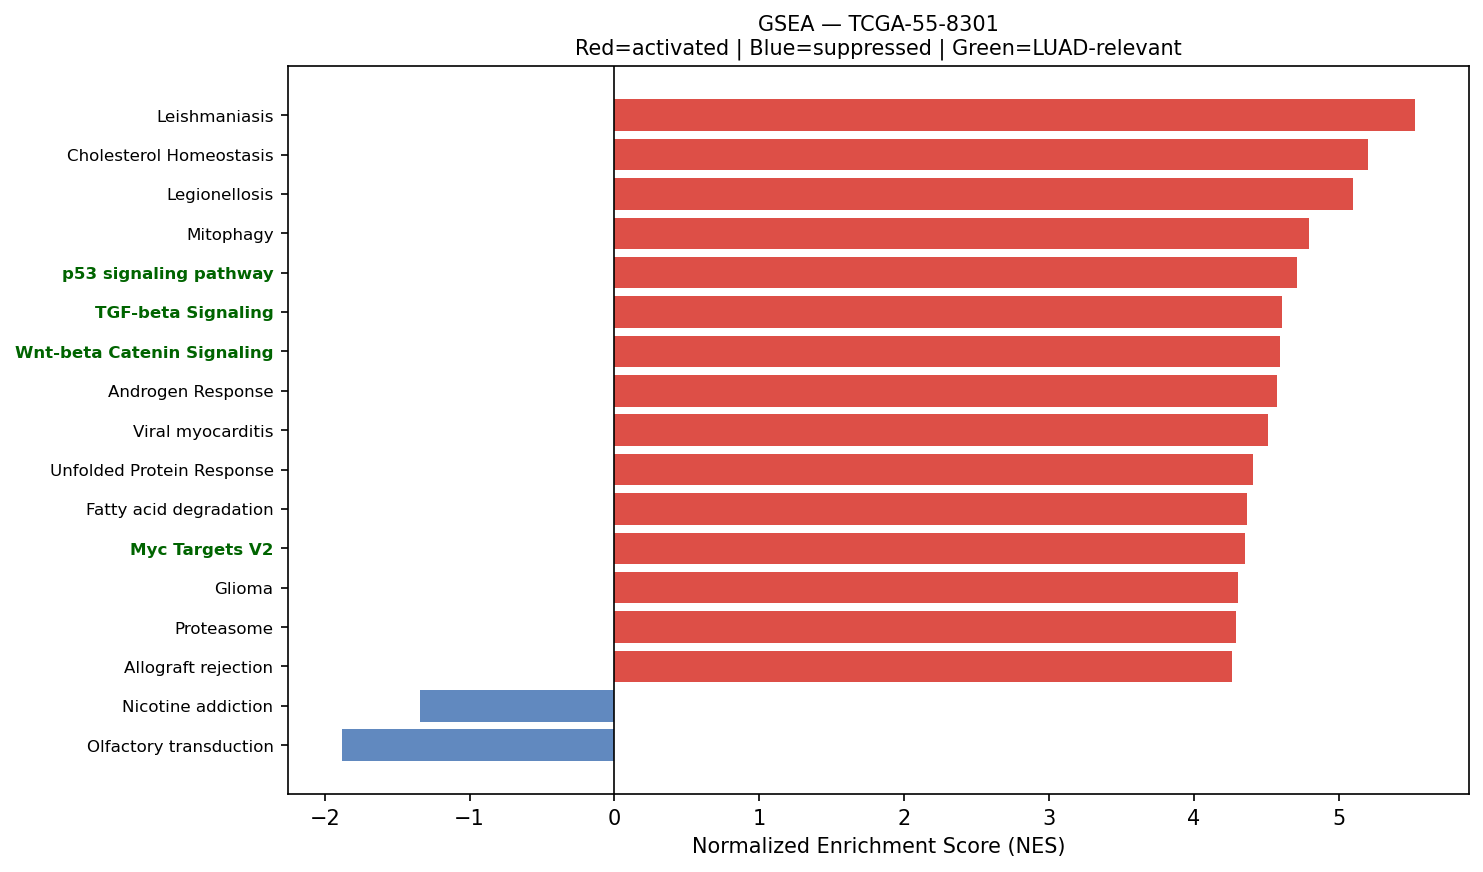

The table this chart was drawn from, first rows:
Name	Term	ES	NES	NOM p-val	FDR q-val	FWER p-val	Tag %	Gene %	Lead_genes	gene_set_db	luad_relevant
prerank	Leishmaniasis	0.7079	5.528	0.0	0.0	0.0	52/74	18.68%	HLA-DRA;HLA-DRB1;EEF1A1;HLA-DRB5;MARCKSL…	KEGG_2021_Human	False
prerank	Cholesterol Homeostasis	0.7188	5.201	0.0	0.0	0.0	65/74	23.29%	ACTG1;S100A11;LGALS3;ANXA5;CLU;SCD;MAL2;…	MSigDB_Hallmark_2020	False
prerank	Legionellosis	0.6634	5.097	0.0	0.0	0.0	47/57	26.95%	EEF1A1;ARF1;HSPA8;C3;NFKBIA;CD14;HSPD1;V…	KEGG_2021_Human	False
prerank	Mitophagy	0.7181	4.794	0.0	0.0	0.0	58/68	22.76%	UBC;RPS27A;UBB;UBA52;ATF4;TOMM7;FIS1;RRA…	KEGG_2021_Human	False
prerank	p53 signaling pathway	0.6859	4.709	0.0	0.0	0.0	63/73	24.52%	SFN;IGFBP3;SHISA5;PERP;CCND1;EI24;CDKN1A…	KEGG_2021_Human	True
prerank	TGF-beta Signaling	0.7358	4.609	0.0	0.0	0.0	45/54	17.85%	RHOA;CDH1;PPP1CA;FURIN;IFNGR2;JUNB;ENG;C…	MSigDB_Hallmark_2020	True
prerank	Wnt-beta Catenin Signaling	0.6721	4.595	0.0	0.0	0.0	34/42	28.45%	NCSTN;CTNNB1;NCOR2;MYC;KAT2A;CUL1;TP53;P…	MSigDB_Hallmark_2020	True
prerank	Androgen Response	0.673	4.573	0.0	0.0	0.0	90/100	26.75%	B2M;NDRG1;KRT19;KRT8;SAT1;H1-0;DHCR24;SC…	MSigDB_Hallmark_2020	False
prerank	Viral myocarditis	0.7387	4.516	0.0	0.0	0.0	40/57	14.46%	HLA-DRA;HLA-B;ACTB;HLA-A;HLA-DRB1;HLA-C;…	KEGG_2021_Human	False
prerank	Unfolded Protein Response	0.7694	4.412	0.0	0.0	0.0	104/112	20.47%	EEF2;CALR;HSPA5;HSP90B1;XBP1;RPS14;ATF4;…	MSigDB_Hallmark_2020	False
prerank	Fatty acid degradation	0.5541	4.364	0.0	0.0	0.0	29/43	21.46%	ECHS1;ACADVL;HADHA;ACSL1;ACSL5;HADHB;ALD…	KEGG_2021_Human	False
prerank	Myc Targets V2	0.7464	4.356	0.0	0.0	0.0	48/57	16.81%	NPM1;HSPD1;SRM;CBX3;NOLC1;PA2G4;FARSA;GN…	MSigDB_Hallmark_2020	True
prerank	Glioma	0.6224	4.305	0.0	0.0	0.0	50/75	19.83%	CALM2;CALM3;GRB2;CCND1;CALM1;ARAF;CDKN1A…	KEGG_2021_Human	False
prerank	Proteasome	0.7753	4.291	0.0	0.0	0.0	39/46	14.24%	PSME1;PSMB4;PSME2;PSMB3;PSMA7;PSMB5;PSMB…	KEGG_2021_Human	False
prerank	Allograft rejection	0.7146	4.264	0.0	0.0	0.0	18/35	4.75%	HLA-DRA;HLA-B;HLA-A;HLA-DRB1;HLA-C;HLA-E…	KEGG_2021_Human	False
prerank	Arginine and proline metabolism	0.5348	4.261	0.0	0.0	0.0	23/50	10.77%	SAT1;LAP3;P4HA1;SRM;CKB;SMS;ODC1;PYCR1;A…	KEGG_2021_Human	False
prerank	Type I diabetes mellitus	0.6471	4.226	0.0	0.0	0.0	19/41	5.23%	HLA-DRA;HLA-B;HLA-A;HLA-DRB1;HLA-C;HLA-E…	KEGG_2021_Human	False
prerank	Malaria	0.5723	4.192	0.0	0.0	0.0	33/50	26.10%	SDC1;ICAM1;COMP;CD81;ITGB2;THBS4;CD40;CC…	KEGG_2021_Human	False
prerank	Endometrial cancer	0.652	4.119	0.0	0.0	0.0	46/58	23.01%	CTNNA1;GRB2;CDH1;CCND1;ARAF;CTNNB1;CDKN1…	KEGG_2021_Human	False
prerank	Nucleotide excision repair	0.6432	4.106	0.0	0.0	0.0	37/46	22.84%	PCNA;RAD23A;POLD2;RAD23B;CETN2;RPA2;POLE…	KEGG_2021_Human	False
prerank	Bladder cancer	0.7278	4.021	0.0	0.0	0.0	32/41	19.08%	MMP9;MMP2;TYMP;CDH1;CCND1;ARAF;VEGFA;CDK…	KEGG_2021_Human	False
prerank	Sphingolipid metabolism	0.5382	3.952	0.0	0.0	0.0	29/48	19.74%	PSAP;DEGS1;CERS2;GBA2;ARSA;SMPD1;NEU1;AS…	KEGG_2021_Human	False
prerank	Chronic myeloid leukemia	0.7183	3.949	0.0	0.0	0.0	63/76	19.97%	NFKBIA;GRB2;CCND1;CDKN1B;ARAF;CDKN1A;SHC…	KEGG_2021_Human	False
prerank	Propanoate metabolism	0.596	3.941	0.0	0.0	0.0	24/34	24.13%	LDHA;ECHS1;HADHA;SUCLG2;ACSS2;SUCLG1;DLD…	KEGG_2021_Human	False
prerank	Base excision repair	0.7118	3.868	0.0	0.0	0.0	31/33	26.53%	APEX1;PCNA;POLD2;POLE3;HMGB1;PARP3;PARP1…	KEGG_2021_Human	False
prerank	Prolactin signaling pathway	0.4754	3.865	0.0	0.0	0.0	43/70	21.93%	STAT1;GRB2;CCND1;SHC1;SOCS3;STAT3;MAP2K1…	KEGG_2021_Human	False
prerank	GnRH signaling pathway	0.4943	3.838	0.0	0.0	0.0	55/93	21.72%	ATF4;MMP2;GNAS;MMP14;CALM2;CALM3;GRB2;JU…	KEGG_2021_Human	False
prerank	Longevity regulating pathway	0.5272	3.824	0.0	0.0	0.0	69/101	21.93%	HSPA8;SOD1;ATF4;ADIPOR1;EIF4EBP1;CREB3;H…	KEGG_2021_Human	False
prerank	Fanconi anemia pathway	0.4762	3.819	0.0	0.0	0.0	46/54	32.17%	RPA2;CENPX;UBE2T;RPA1;USP1;HES1;FAAP100;…	KEGG_2021_Human	False
prerank	Various types of N-glycan biosynthesis	0.5301	3.792	0.0	0.0	0.0	23/39	18.04%	DAD1;RPN2;RPN1;DDOST;B4GALT1;STT3B;MGAT4…	KEGG_2021_Human	False
prerank	Valine, leucine and isoleucine degradati…	0.6645	3.784	0.0	0.0	0.0	39/48	24.91%	ECHS1;HSD17B10;HADHA;HIBADH;IL4I1;HADHB;…	KEGG_2021_Human	False
prerank	Reactive Oxygen Species Pathway	0.7326	3.75	0.0	0.0	0.0	39/48	15.25%	FTL;TXN;PRDX6;PRDX1;SOD1;GPX4;PRDX4;PDLI…	MSigDB_Hallmark_2020	False
prerank	VEGF signaling pathway	0.6157	3.709	0.0	0.0	0.0	44/59	24.25%	HSPB1;RAC1;MAPKAPK2;RAC2;VEGFA;MAP2K1;MA…	KEGG_2021_Human	False
prerank	DNA replication	0.6588	3.697	0.0	0.0	0.0	34/36	28.89%	PCNA;POLD2;MCM7;RPA2;MCM3;POLE3;RFC2;SSB…	KEGG_2021_Human	False
prerank	Protein export	0.8691	3.672	0.0	0.0	0.0	19/23	7.43%	HSPA5;SEC61A1;SRP9;SRP14;SEC61B;SRPRA;SE…	KEGG_2021_Human	False
prerank	SNARE interactions in vesicular transpor…	0.7358	3.667	0.0	0.0	0.0	32/33	25.97%	VAMP8;VAMP5;VAMP3;YKT6;STX4;STX5;VAMP2;V…	KEGG_2021_Human	False
prerank	Amino sugar and nucleotide sugar metabol…	0.6789	3.635	0.0	0.0	0.0	40/48	25.19%	GFUS;CHIT1;GPI;CYB5R3;HK1;CYB5R1;HEXB;PG…	KEGG_2021_Human	False
prerank	Glutathione metabolism	0.5383	3.628	0.0	0.0	0.0	35/56	20.79%	GSTP1;GPX1;PRDX6;LAP3;GPX4;IDH2;PGD;GSTO…	KEGG_2021_Human	False
prerank	Vibrio cholerae infection	0.6028	3.517	0.0	0.0	0.0	28/50	11.92%	ACTB;ACTG1;ARF1;PDIA4;ATP6V0E1;SEC61A1;K…	KEGG_2021_Human	False
prerank	Graft-versus-host disease	0.683	3.452	0.0	0.0	0.0	17/38	4.75%	HLA-DRA;HLA-B;HLA-A;HLA-DRB1;HLA-C;HLA-E…	KEGG_2021_Human	False
prerank	Thyroid cancer	0.7464	3.425	0.0	0.0	0.0	29/37	17.47%	CDH1;NCOA4;CCND1;TPM3;CTNNB1;CDKN1A;BAX;…	KEGG_2021_Human	False
prerank	Fructose and mannose metabolism	0.659	3.395	0.0	0.0	0.0	26/33	23.95%	TPI1;GFUS;FBP1;PFKL;AKR1B1;PFKP;HK1;PFKF…	KEGG_2021_Human	False
prerank	Pertussis	0.6638	3.38	0.0	0.0	0.0	42/76	11.20%	SFTPA2;SFTPA1;C1QA;C1QB;C1QC;C3;CFL1;RHO…	KEGG_2021_Human	False
prerank	Cysteine and methionine metabolism	0.5696	3.336	0.0	0.0	0.0	34/49	21.66%	LDHA;MDH2;SRM;AHCY;SMS;AHCYL1;IL4I1;MAT2…	KEGG_2021_Human	False
prerank	Hedgehog Signaling	0.5218	3.327	0.0	0.0	0.0	23/36	28.45%	MYH9;LDB1;VEGFA;DPYSL2;PML;THY1;ETS2;NRP…	MSigDB_Hallmark_2020	False
prerank	Notch Signaling	0.7012	3.32	0.0	0.0	0.0	25/32	21.15%	APH1A;CCND1;RBX1;KAT2A;CUL1;LFNG;NOTCH3;…	MSigDB_Hallmark_2020	True
prerank	Fc epsilon RI signaling pathway	0.5487	3.309	0.0	0.0	0.0	41/67	19.61%	RAC1;FCER1G;RAC2;GRB2;ALOX5AP;MAP2K1;LYN…	KEGG_2021_Human	False
prerank	Steroid biosynthesis	0.6976	3.276	0.0	0.0	0.0	12/20	9.72%	DHCR24;LIPA;FDFT1;DHCR7;MSMO1;NSDHL;LBR;…	KEGG_2021_Human	False
prerank	Basal transcription factors	0.5305	3.27	0.0	0.0	0.0	36/44	25.73%	TAF7;TAF15;GTF2F1;TAF13;TAF12;GTF2E2;TAF…	KEGG_2021_Human	False
prerank	N-Glycan biosynthesis	0.6308	3.176	0.0	0.0	0.0	32/50	16.40%	DAD1;RPN2;GANAB;RPN1;DDOST;B4GALT1;DPM3;…	KEGG_2021_Human	False
prerank	Fatty acid elongation	0.6789	3.168	0.0	0.0	0.0	19/27	22.39%	ECHS1;PPT1;HADHA;ELOVL1;ELOVL5;HADHB;HAC…	KEGG_2021_Human	False
prerank	RNA polymerase	0.738	3.127	0.0	0.0	0.0	28/31	21.55%	POLR2L;POLR2J;POLR2G;POLR2K;POLR2A;POLR2…	KEGG_2021_Human	True
prerank	Mismatch repair	0.6946	3.118	0.0	0.0	0.0	21/23	25.57%	PCNA;POLD2;RPA2;RFC2;SSBP1;RPA1;RFC1;RPA…	KEGG_2021_Human	False
prerank	Homologous recombination	0.5756	3.056	0.0	0.0	0.0	34/41	31.64%	POLD2;RPA2;SSBP1;RPA1;NBN;SEM1;BABAM2;RB…	KEGG_2021_Human	False
prerank	Biosynthesis of unsaturated fatty acids	0.6664	3.052	0.0	0.0	0.0	19/27	22.33%	SCD;ELOVL1;ELOVL5;HACD3;ACOT7;TECR;SCP2;…	KEGG_2021_Human	False
prerank	Pentose phosphate pathway	0.588	3.032	0.0	0.0	0.0	19/30	14.70%	TALDO1;TKT;PGD;FBP1;GPI;PFKL;PFKP;G6PD;P…	KEGG_2021_Human	False
prerank	Citrate cycle (TCA cycle)	0.68	2.947	0.0	0.0	0.0	23/30	15.07%	MDH2;IDH2;FH;SDHC;SUCLG2;CS;ACLY;SDHB;ID…	KEGG_2021_Human	False
prerank	Asthma	0.5385	2.94	0.0	0.0	0.0	12/28	4.75%	HLA-DRA;HLA-DRB1;HLA-DRB5;HLA-DQB1;HLA-D…	KEGG_2021_Human	False
prerank	Inflammatory bowel disease	0.5372	2.934	0.0	0.0	0.0	45/63	27.39%	HLA-DRA;HLA-DRB1;HLA-DRB5;STAT1;HLA-DQB1…	KEGG_2021_Human	False
prerank	Melanoma	0.4157	2.917	0.0	0.0	0.0	40/72	19.83%	CDH1;CCND1;ARAF;CDKN1A;BAX;PDGFRB;MAP2K1…	KEGG_2021_Human	False
... 61 more rows
